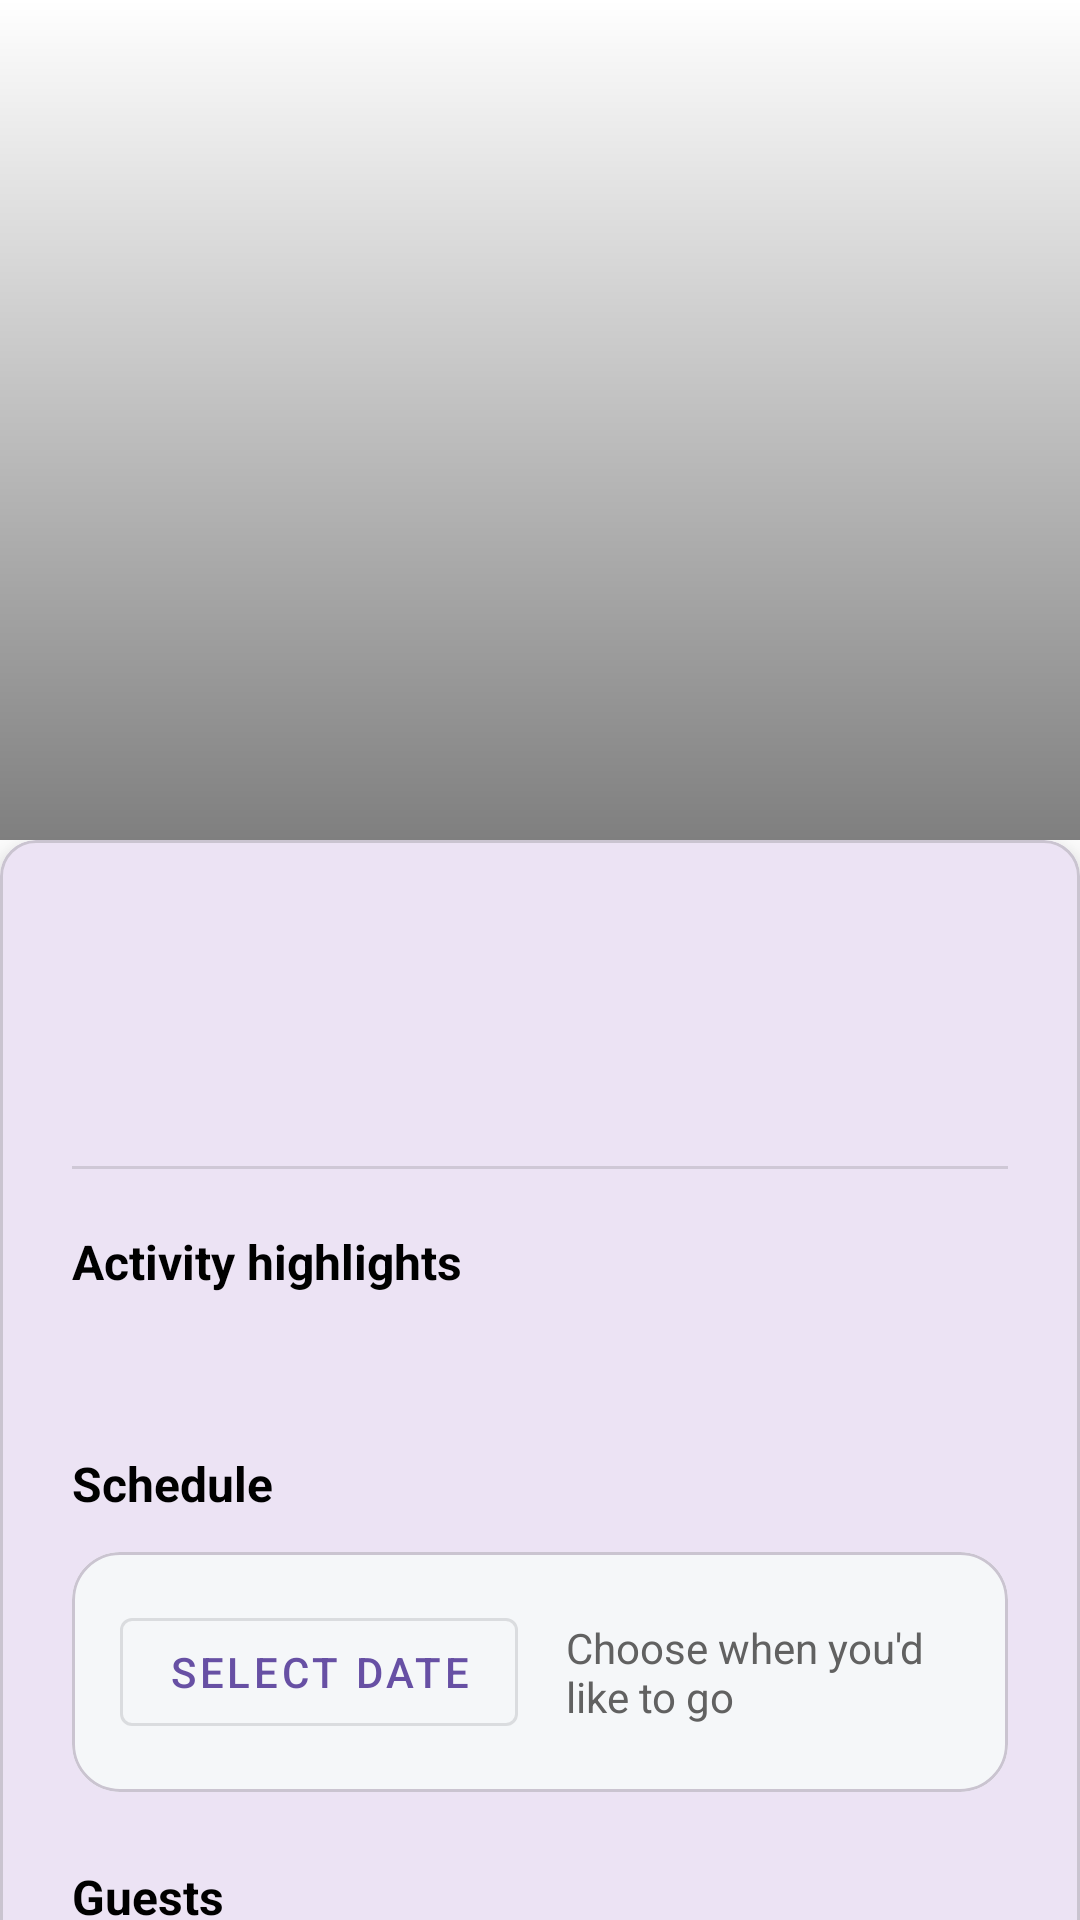

The Android layout XML behind this screen, and the referenced resources:
<!-- AndroidManifest.xml: application theme Theme.ResortApp -->
<!-- res/layout/activity_detail.xml -->
<?xml version="1.0" encoding="utf-8"?>
<androidx.core.widget.NestedScrollView xmlns:android="http://schemas.android.com/apk/res/android"
    xmlns:app="http://schemas.android.com/apk/res-auto"
    android:layout_width="match_parent"
    android:layout_height="match_parent"
    android:background="@android:color/white"
    android:fitsSystemWindows="true">

    <LinearLayout
        android:layout_width="match_parent"
        android:layout_height="wrap_content"
        android:orientation="vertical">

        <FrameLayout
            android:layout_width="match_parent"
            android:layout_height="280dp">

            <ImageView
                android:id="@+id/img"
                android:layout_width="match_parent"
                android:layout_height="match_parent"
                android:contentDescription="@string/app_name"
                android:scaleType="centerCrop" />

            <View
                android:layout_width="match_parent"
                android:layout_height="match_parent"
                android:background="@drawable/hero_scrim" />

            <com.google.android.material.appbar.MaterialToolbar
                android:id="@+id/topAppBar"
                style="@style/Widget.MaterialComponents.Toolbar.Primary"
                android:layout_width="match_parent"
                android:layout_height="?attr/actionBarSize"
                android:background="@android:color/transparent"
                android:theme="@style/ThemeOverlay.MaterialComponents.Dark.ActionBar"
                app:navigationIcon="@drawable/baseline_arrow_back_24"
                app:navigationIconTint="?attr/colorOnPrimary"
                app:titleTextColor="?attr/colorOnPrimary"
                app:title="" />
        </FrameLayout>

        <LinearLayout
            android:layout_width="match_parent"
            android:layout_height="wrap_content"
            android:gravity="center_horizontal"
            android:orientation="vertical"
            android:paddingBottom="24dp">

            <com.google.android.material.card.MaterialCardView
                android:layout_width="match_parent"
                android:layout_height="wrap_content"
                android:clipToOutline="false"
                app:cardElevation="8dp">

                <LinearLayout
                    android:layout_width="match_parent"
                    android:layout_height="wrap_content"
                    android:orientation="vertical"
                    android:paddingStart="24dp"
                    android:paddingTop="24dp"
                    android:paddingEnd="24dp"
                    android:paddingBottom="24dp">

                    <TextView
                        android:id="@+id/tvName"
                        android:layout_width="wrap_content"
                        android:layout_height="wrap_content"
                        android:textColor="@android:color/black"
                        android:textSize="24sp"
                        android:textStyle="bold" />

                    <TextView
                        android:id="@+id/tvMeta"
                        android:layout_width="wrap_content"
                        android:layout_height="wrap_content"
                        android:layout_marginTop="4dp"
                        android:textColor="@color/secondaryTextColor"
                        android:textSize="14sp"
                        android:visibility="gone" />

                    <TextView
                        android:id="@+id/tvPrice"
                        android:layout_width="wrap_content"
                        android:layout_height="wrap_content"
                        android:layout_marginTop="8dp"
                        android:textColor="@color/primaryColor"
                        android:textSize="18sp"
                        android:textStyle="bold" />

                    <View
                        android:layout_width="match_parent"
                        android:layout_height="1dp"
                        android:layout_marginTop="20dp"
                        android:background="#1F000000" />

                    <TextView
                        android:layout_width="wrap_content"
                        android:layout_height="wrap_content"
                        android:layout_marginTop="20dp"
                        android:text="Activity highlights"
                        android:textColor="@android:color/black"
                        android:textSize="16sp"
                        android:textStyle="bold" />

                    <TextView
                        android:id="@+id/tvDesc"
                        android:layout_width="match_parent"
                        android:layout_height="wrap_content"
                        android:layout_marginTop="8dp"
                        android:textColor="@color/secondaryTextColor"
                        android:textSize="15sp" />

                    <TextView
                        android:layout_width="wrap_content"
                        android:layout_height="wrap_content"
                        android:layout_marginTop="24dp"
                        android:text="Schedule"
                        android:textColor="@android:color/black"
                        android:textSize="16sp"
                        android:textStyle="bold" />

                    <com.google.android.material.card.MaterialCardView
                        android:layout_width="match_parent"
                        android:layout_height="wrap_content"
                        android:layout_marginTop="12dp"
                        app:cardBackgroundColor="@color/surfaceVariant"
                        app:cardCornerRadius="16dp"
                        app:cardElevation="0dp">

                        <LinearLayout
                            android:layout_width="match_parent"
                            android:layout_height="wrap_content"
                            android:gravity="center_vertical"
                            android:orientation="horizontal"
                            android:paddingStart="16dp"
                            android:paddingTop="16dp"
                            android:paddingEnd="16dp"
                            android:paddingBottom="16dp">

                            <com.google.android.material.button.MaterialButton
                                android:id="@+id/btnPickDate"
                                style="@style/Widget.MaterialComponents.Button.OutlinedButton"
                                android:layout_width="wrap_content"
                                android:layout_height="wrap_content"
                                android:text="Select date"
                                app:icon="@drawable/baseline_calendar_month_24"
                                app:iconPadding="8dp"
                                app:iconTint="@color/primaryColor" />

                            <TextView
                                android:id="@+id/tvDate"
                                android:layout_width="0dp"
                                android:layout_height="wrap_content"
                                android:layout_marginStart="16dp"
                                android:layout_weight="1"
                                android:text="Choose when you'd like to go"
                                android:textColor="@color/secondaryTextColor"
                                android:textSize="14sp" />
                        </LinearLayout>
                    </com.google.android.material.card.MaterialCardView>

                    <TextView
                        android:layout_width="wrap_content"
                        android:layout_height="wrap_content"
                        android:layout_marginTop="24dp"
                        android:text="Guests"
                        android:textColor="@android:color/black"
                        android:textSize="16sp"
                        android:textStyle="bold" />

                    <com.google.android.material.textfield.TextInputLayout
                        android:layout_width="match_parent"
                        android:layout_height="wrap_content"
                        android:layout_marginTop="12dp"
                        android:hint="Number of participants"
                        app:startIconDrawable="@drawable/ic_person">

                        <com.google.android.material.textfield.TextInputEditText
                            android:id="@+id/etParticipants"
                            android:layout_width="match_parent"
                            android:layout_height="wrap_content"
                            android:inputType="number"
                            android:textColor="@android:color/black" />
                    </com.google.android.material.textfield.TextInputLayout>

                    <com.google.android.material.button.MaterialButton
                        android:id="@+id/btnReserve"
                        style="@style/Widget.MaterialComponents.Button"
                        android:layout_width="match_parent"
                        android:layout_height="wrap_content"
                        android:layout_marginTop="24dp"
                        android:text="Reserve activity"
                        app:cornerRadius="12dp" />

                    <com.google.android.material.progressindicator.CircularProgressIndicator
                        android:id="@+id/progressReserve"
                        style="@style/Widget.MaterialComponents.CircularProgressIndicator"
                        android:layout_width="wrap_content"
                        android:layout_height="wrap_content"
                        android:layout_gravity="center_horizontal"
                        android:layout_marginTop="16dp"
                        android:visibility="gone"
                        app:indicatorSize="48dp"
                        app:trackThickness="4dp" />
                </LinearLayout>
            </com.google.android.material.card.MaterialCardView>
        </LinearLayout>
    </LinearLayout>
</androidx.core.widget.NestedScrollView>
<!-- resources referenced by this layout -->
<resources>
  <color name="primaryColor">#2E7D32</color>
  <color name="secondaryTextColor">#FF616161</color>
  <color name="surfaceVariant">#FFF5F7F9</color>
  <!-- drawable hero_scrim (drawable) -->
  <?xml version="1.0" encoding="utf-8"?>
  <shape xmlns:android="http://schemas.android.com/apk/res/android">
      <gradient
          android:startColor="#00000000"
          android:centerColor="#40000000"
          android:endColor="#80000000"
          android:angle="270"/>
  </shape>
  <!-- drawable ic_person (drawable) -->
  <vector xmlns:android="http://schemas.android.com/apk/res/android"
      android:width="24dp"
      android:height="24dp"
      android:viewportWidth="24"
      android:viewportHeight="24">
      <path
          android:fillColor="@android:color/black"
          android:pathData="M12,12A4,4 0,1 0,8 8A4,4 0,0 0,12 12ZM12,14C9.33,14 4,15.34 4,18V20H20V18C20,15.34 14.67,14 12,14Z" />
  </vector>
  <string name="app_name">ResortApp</string>
  <style name="Theme.ResortApp" parent="Base.Theme.ResortApp" />
  <style name="Base.Theme.ResortApp" parent="Theme.Material3.DayNight.NoActionBar">
          
          
      </style>
</resources>
